Run: headless pygame with SDL's dummy video driver; simulated clock (each Clock.tick advances the game by its frame time, no real sleeping); random seed 0; keys injected as events and as key.get_pressed() state; mouse plan: one left click at the window centre at the start of phase 2, then a move to the lower-right quarter at the start of phase 3.
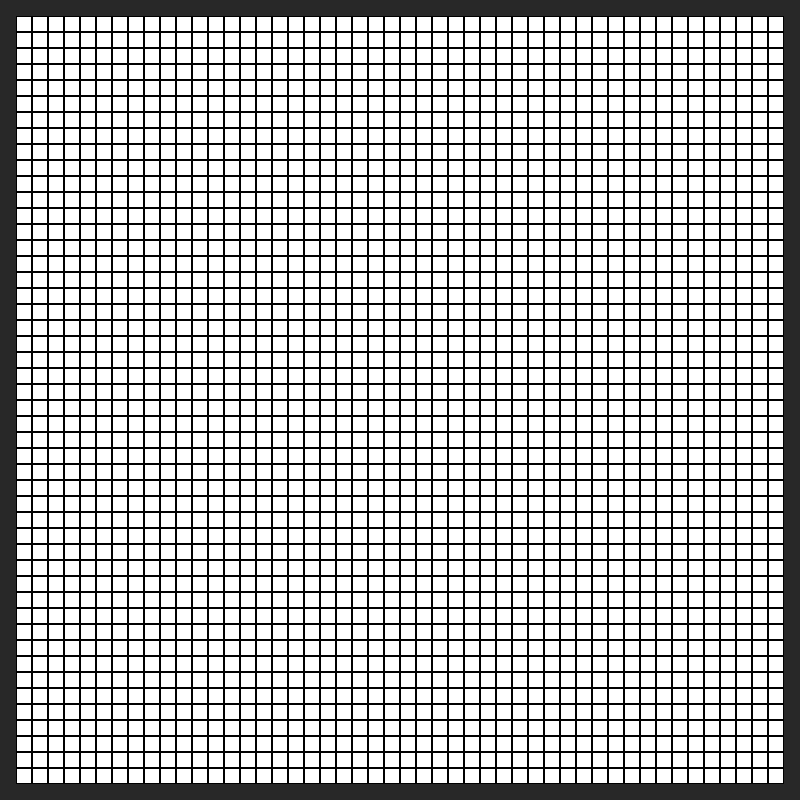
Frame 1 of 4 · flips 1–60 · no input
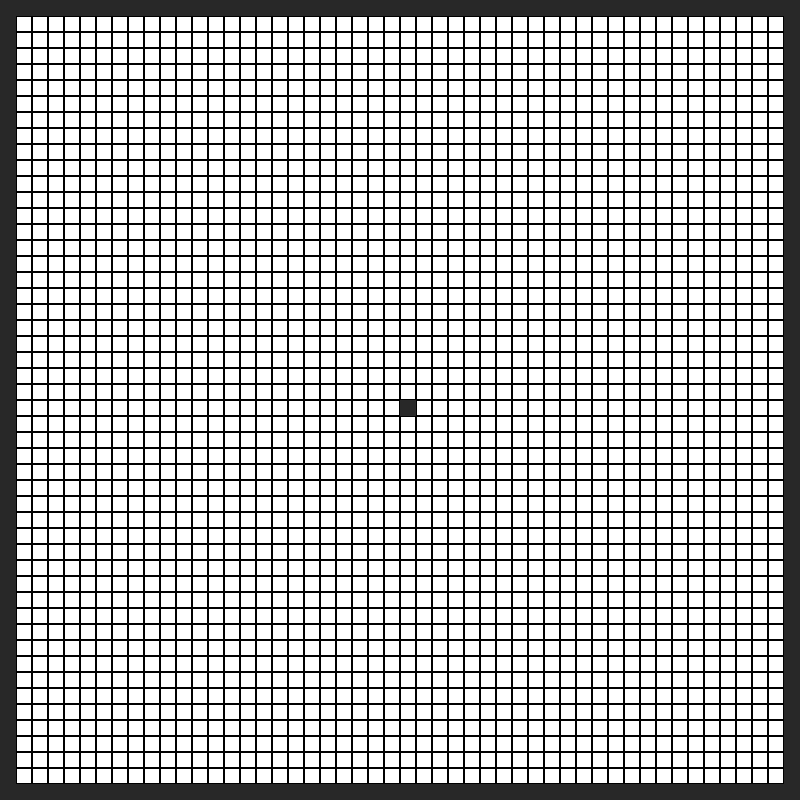
Frame 2 of 4 · flips 61–180 · clicked the window centre · tapped SPACE, RETURN · held RIGHT (→), D
Frame 3 of 4 · flips 181–300 · moved the mouse to the lower-right quarter · held DOWN (↓), S · screen unchanged from frame 2, image omitted
Frame 4 of 4 · flips 301–420 · held LEFT (←), A, UP (↑), W · screen unchanged from frame 3, image omitted

The pygame program that drew these frames:

import pygame
from pygame import *
import sys

# game settings
SCREEN_WIDTH = 800
SCREEN_HEIGHT = 800
FPS = 60
TITLE = 'GRID'

TILE_SIZE = 16
NUM_COLS = SCREEN_WIDTH // TILE_SIZE
NUM_ROWS = SCREEN_HEIGHT // TILE_SIZE

# color constants
COLOR_RED = (255, 0, 0)
COLOR_GREEN = (0, 255, 0)
COLOR_ORANGE = (255, 165, 0)
COLOR_BLUE = (0, 0, 255)
COLOR_WHITE = (255, 255, 255)
COLOR_BLACK = (0, 0, 0)
COLOR_GREY = (40, 40, 40)

# initialisation
screen = pygame.display.set_mode((SCREEN_WIDTH, SCREEN_HEIGHT))
screen.fill(COLOR_WHITE)


class Tile:

    def __init__(self, row, col):
        self.x = col
        self.y = row
        self.is_obstacle = False
        self.is_source = False
        self.is_target = False
        self.color = COLOR_BLACK  # default color
        self.t_type = 1  # default, no fill

    def show(self):
        if self.is_obstacle:
            self.color, self.t_type = COLOR_GREY, 0
        elif self.is_target or self.is_source:
            self.color, self.t_type = COLOR_BLUE, 0
        pygame.draw.rect(screen, self.color, (self.x * TILE_SIZE,
                                              self.y * TILE_SIZE, TILE_SIZE, TILE_SIZE), self.t_type)


# Create grid 2d array; grid[row][col]
grid = [[0 for i in range(NUM_ROWS)] for j in range(NUM_COLS)]
# fill grid with empty Tile
for i in range(NUM_ROWS):
    for j in range(NUM_COLS):
        grid[i][j] = Tile(i, j)

# set screen borders as obstacles
for i in range(NUM_ROWS):
    for j in range(NUM_COLS):
        grid[0][j].is_obstacle = True
        grid[NUM_ROWS-1][j].is_obstacle = True
    grid[i][0].is_obstacle = True
    grid[i][NUM_COLS-1].is_obstacle = True


def show_grid():
    for i in range(NUM_ROWS):
        for j in range(NUM_COLS):
            grid[i][j].show()


def draw_obstacle(position):
    x, y = position
    # map to grids
    r, c, = y // TILE_SIZE, x // TILE_SIZE
    selected_tile = grid[r][c]
    selected_tile.is_obstacle = True


def main():
    pygame.init()

    start_node = (0, 0)
    end_node = (0,0)

    while (True):

        # display grid
        show_grid()

        events = pygame.event.get()

        for ev in events:
            if ev.type == pygame.QUIT:
                pygame.quit()
                sys.exit()

            # select start node
            if pygame.key.get_pressed()[K_s] and pygame.mouse.get_pressed()[0]:
                x, y = pygame.mouse.get_pos()
                r, c, = y // TILE_SIZE, x // TILE_SIZE
                grid[r][c].is_source = True
                start_node = (r,c)

            # select end node
            elif pygame.key.get_pressed()[K_e] and pygame.mouse.get_pressed()[0]:
                x, y = pygame.mouse.get_pos()
                r, c, = y // TILE_SIZE, x // TILE_SIZE
                grid[r][c].is_target = True
                end_node = (r,c)


            # checks for left mouse down. (left, scroll, right): boolean
            elif pygame.mouse.get_pressed()[0]:
                position = pygame.mouse.get_pos()  # returns (x,y)
                draw_obstacle(position)

        pygame.display.update()


if __name__ == "__main__":
    main()
